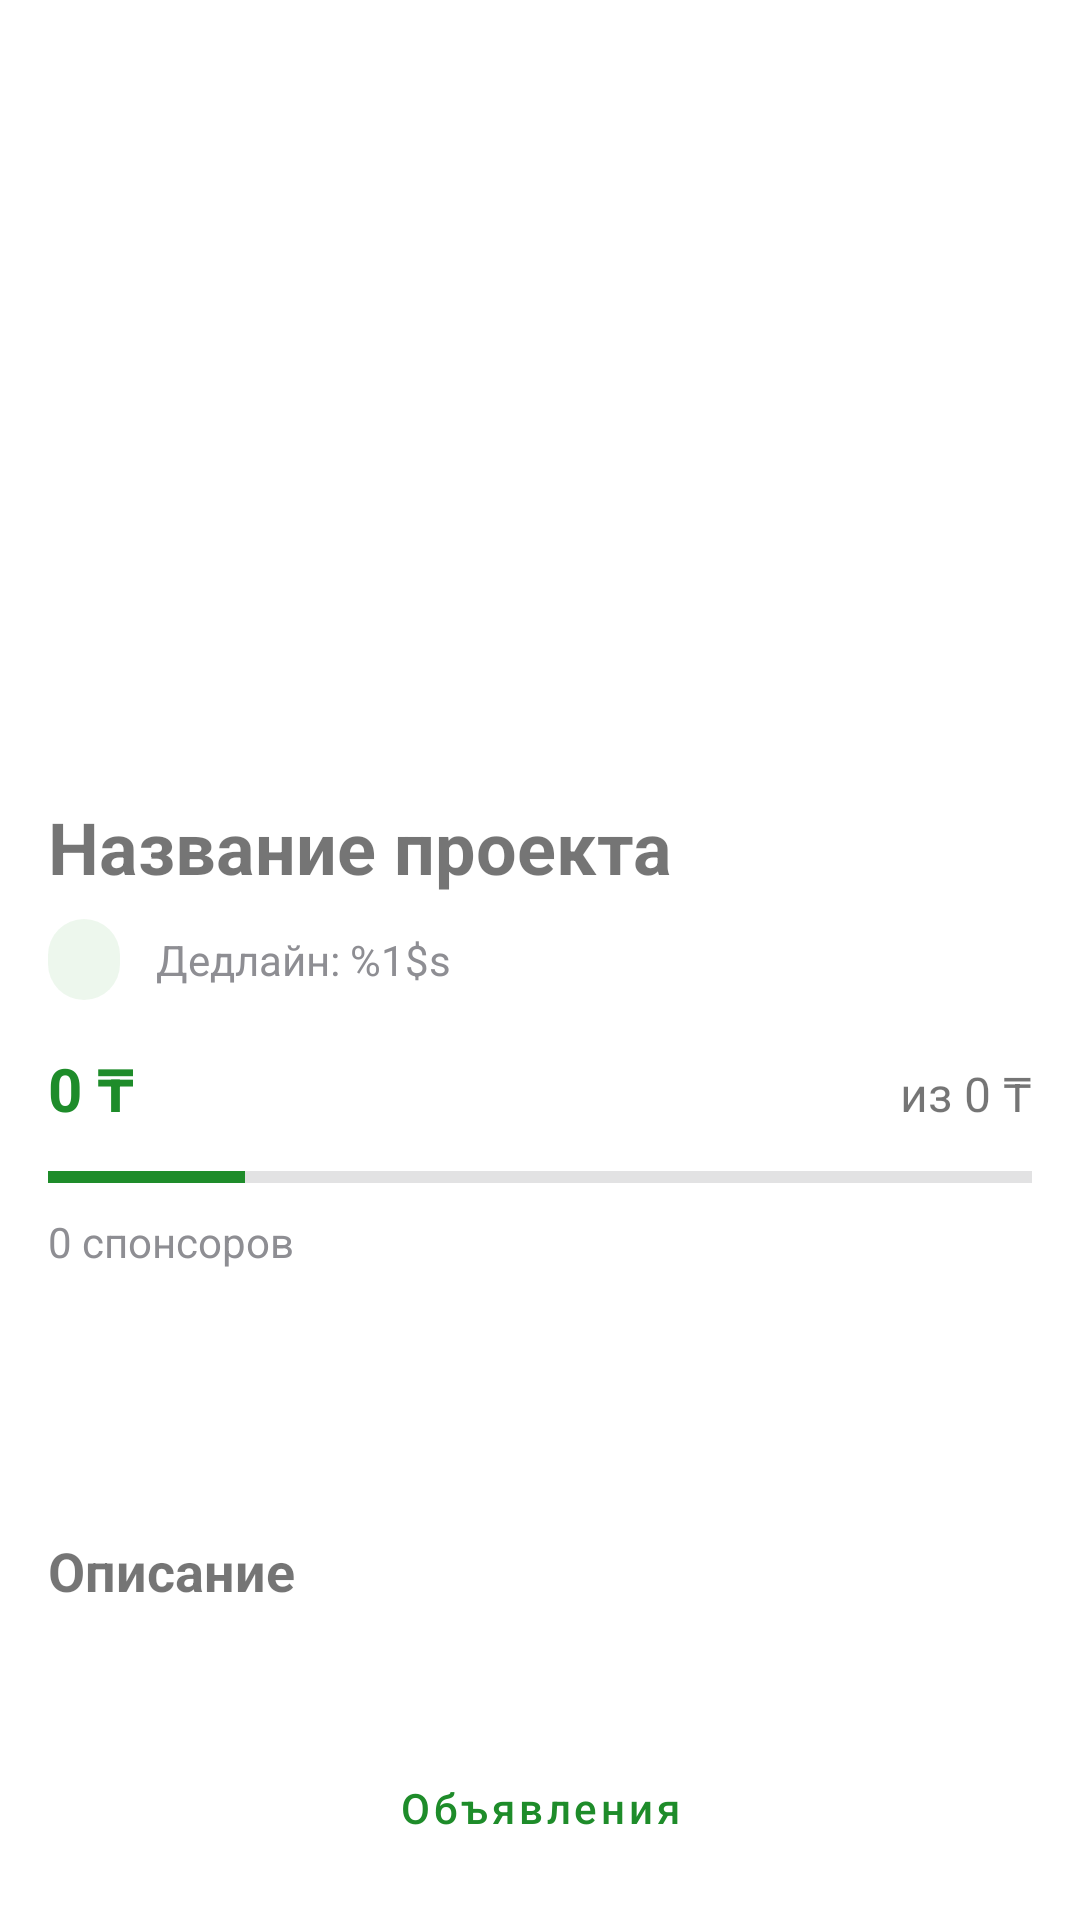

Here is an Android app screen rendered from its layout file. Give the layout XML and the strings, colors and styles it references.
<!-- AndroidManifest.xml: application theme Theme.Crowdia -->
<!-- res/layout/activity_project_details.xml -->
<?xml version="1.0" encoding="utf-8"?>
<androidx.coordinatorlayout.widget.CoordinatorLayout
    xmlns:android="http://schemas.android.com/apk/res/android"
    android:layout_width="match_parent"
    android:layout_height="match_parent"
    android:fitsSystemWindows="true"
    android:background="@color/colorBackground">

    <androidx.core.widget.NestedScrollView
        android:layout_width="match_parent"
        android:layout_height="match_parent"
        android:fillViewport="true">

        <LinearLayout
            android:layout_width="match_parent"
            android:layout_height="wrap_content"
            android:orientation="vertical">

            
            <androidx.viewpager2.widget.ViewPager2
                android:id="@+id/imageViewPager"
                android:layout_width="match_parent"
                android:layout_height="250dp" />

            
            <LinearLayout
                android:layout_width="match_parent"
                android:layout_height="wrap_content"
                android:orientation="vertical"
                android:padding="16dp">

                
                <TextView
                    android:id="@+id/projectTitle"
                    android:layout_width="match_parent"
                    android:layout_height="wrap_content"
                    android:text="@string/project_title"
                    android:textSize="24sp"
                    android:textStyle="bold" />

                
                <LinearLayout
                    android:layout_width="match_parent"
                    android:layout_height="wrap_content"
                    android:orientation="horizontal"
                    android:layout_marginTop="8dp">

                    <TextView
                        android:id="@+id/projectCategory"
                        android:layout_width="wrap_content"
                        android:layout_height="wrap_content"
                        android:text=""
                        android:textColor="@color/colorPrimary"
                        android:background="@drawable/category_button"
                        android:paddingStart="12dp"
                        android:paddingEnd="12dp"
                        android:paddingTop="4dp"
                        android:paddingBottom="4dp" />

                    <TextView
                        android:id="@+id/projectDeadline"
                        android:layout_width="wrap_content"
                        android:layout_height="wrap_content"
                        android:text="@string/deadline_format"
                        android:layout_marginStart="12dp"
                        android:textColor="@color/colorTextSecondary" />
                </LinearLayout>

                
                <LinearLayout
                    android:layout_width="match_parent"
                    android:layout_height="wrap_content"
                    android:orientation="vertical"
                    android:layout_marginTop="16dp">

                    <LinearLayout
                        android:layout_width="match_parent"
                        android:layout_height="wrap_content"
                        android:orientation="horizontal">

                        <TextView
                            android:id="@+id/projectCurrentAmount"
                            android:layout_width="0dp"
                            android:layout_weight="1"
                            android:layout_height="wrap_content"
                            android:text="0 ₸"
                            android:textSize="20sp"
                            android:textStyle="bold"
                            android:textColor="@color/colorPrimary" />

                        <TextView
                            android:id="@+id/projectGoalAmount"
                            android:layout_width="wrap_content"
                            android:layout_height="wrap_content"
                            android:text="из 0 ₸"
                            android:textSize="16sp" />
                    </LinearLayout>

                    <ProgressBar
                        android:id="@+id/projectProgressBar"
                        style="?android:attr/progressBarStyleHorizontal"
                        android:layout_width="match_parent"
                        android:layout_height="wrap_content"
                        android:layout_marginTop="8dp"
                        android:progress="20"
                        android:progressTint="@color/colorPrimary" />

                    <TextView
                        android:id="@+id/projectBackersCount"
                        android:layout_width="wrap_content"
                        android:layout_height="wrap_content"
                        android:text="0 спонсоров"
                        android:layout_marginTop="4dp"
                        android:textColor="@color/colorTextSecondary" />
                </LinearLayout>

                
                <Button
                    android:id="@+id/supportButton"
                    android:layout_width="match_parent"
                    android:layout_height="wrap_content"
                    android:text="@string/support_project"
                    android:layout_marginTop="16dp"
                    style="@style/AppButtonStyle" />

                
                <TextView
                    android:layout_width="match_parent"
                    android:layout_height="wrap_content"
                    android:text="@string/description"
                    android:textSize="18sp"
                    android:textStyle="bold"
                    android:layout_marginTop="24dp" />

                <TextView
                    android:id="@+id/projectDescription"
                    android:layout_width="match_parent"
                    android:layout_height="wrap_content"
                    android:text=""
                    android:layout_marginTop="8dp"
                    android:lineSpacingMultiplier="1.2" />

                
                <Button
                    android:id="@+id/progressJournalButton"
                    android:layout_width="match_parent"
                    android:layout_height="wrap_content"
                    android:text="@string/announcements"
                    android:layout_marginTop="16dp"
                    style="@style/AppButtonStyle.Outlined" />

                
                <TextView
                    android:layout_width="match_parent"
                    android:layout_height="wrap_content"
                    android:text="@string/questions_answers"
                    android:textSize="18sp"
                    android:textStyle="bold"
                    android:layout_marginTop="24dp" />

                
                <LinearLayout
                    android:layout_width="match_parent"
                    android:layout_height="wrap_content"
                    android:orientation="horizontal"
                    android:layout_marginTop="8dp">

                    <EditText
                        android:id="@+id/commentInput"
                        android:layout_width="0dp"
                        android:layout_weight="1"
                        android:layout_height="wrap_content"
                        android:hint="@string/ask_question_hint"
                        android:background="@drawable/edit_text_background"
                        android:padding="12dp"
                        android:maxLines="3" />

                    <ImageButton
                        android:id="@+id/sendCommentButton"
                        android:layout_width="48dp"
                        android:layout_height="48dp"
                        android:src="@drawable/ic_send"
                        android:background="?attr/selectableItemBackgroundBorderless"
                        android:layout_marginStart="8dp" />
                </LinearLayout>

                
                <androidx.recyclerview.widget.RecyclerView
                    android:id="@+id/commentsRecyclerView"
                    android:layout_width="match_parent"
                    android:layout_height="wrap_content"
                    android:layout_marginTop="16dp"
                    android:nestedScrollingEnabled="false" />

                
                <TextView
                    android:id="@+id/noCommentsText"
                    android:layout_width="match_parent"
                    android:layout_height="wrap_content"
                    android:text="@string/no_questions"
                    android:gravity="center"
                    android:layout_marginTop="16dp"
                    android:layout_marginBottom="16dp"
                    android:visibility="gone" />
            </LinearLayout>
        </LinearLayout>
    </androidx.core.widget.NestedScrollView>
</androidx.coordinatorlayout.widget.CoordinatorLayout>
<!-- resources referenced by this layout -->
<resources>
  <color name="colorBackground">#FFFFFF</color>
  <color name="colorPrimary">#1E8C2A</color>
  <color name="colorTextSecondary">#8E8E93</color>
  <!-- drawable category_button (drawable) -->
  <?xml version="1.0" encoding="utf-8"?>
  <shape xmlns:android="http://schemas.android.com/apk/res/android"
      android:shape="rectangle">
      <corners android:radius="16dp" />
      <solid android:color="#1A4CAF50" /> 
  </shape>
  <!-- drawable edit_text_background (drawable) -->
  <?xml version="1.0" encoding="utf-8"?>
  <shape xmlns:android="http://schemas.android.com/apk/res/android">
      <solid android:color="@color/colorBackgroundSecondary" />
      <corners android:radius="8dp" />
  </shape>
  <!-- drawable ic_send (drawable) -->
  <?xml version="1.0" encoding="utf-8"?>
  <vector xmlns:android="http://schemas.android.com/apk/res/android"
      android:width="24dp"
      android:height="24dp"
      android:viewportWidth="24"
      android:viewportHeight="24">
      <path
          android:fillColor="@color/colorPrimary"
          android:pathData="M2.01,21L23,12 2.01,3 2,10l15,2 -15,2z" />
  </vector>
  <string name="announcements">Объявления</string>
  <string name="ask_question_hint">Задайте вопрос...</string>
  <string name="deadline_format">Дедлайн: %1$s</string>
  <string name="description">Описание</string>
  <string name="no_questions">Пока нет вопросов. Будьте первым!</string>
  <string name="project_title">Название проекта</string>
  <string name="questions_answers">Вопросы и ответы</string>
  <string name="support_project">Поддержать проект</string>
  <style name="AppButtonStyle" parent="Widget.MaterialComponents.Button">
          <item name="android:textColor">@android:color/white</item>
          <item name="backgroundTint">@color/colorPrimary</item>
          <item name="android:textAllCaps">false</item>
          <item name="android:paddingTop">12dp</item>
          <item name="android:paddingBottom">12dp</item>
          <item name="cornerRadius">8dp</item>
      </style>
  <style name="AppButtonStyle.Outlined" parent="Widget.MaterialComponents.Button.OutlinedButton">
          <item name="android:textColor">@color/colorPrimary</item>
          <item name="strokeColor">@color/colorPrimary</item>
          <item name="strokeWidth">1dp</item>
          <item name="android:textAllCaps">false</item>
          <item name="cornerRadius">8dp</item>
      </style>
  <color name="colorBackgroundSecondary">#F5F5F5</color>
  <color name="colorPrimaryDark">#0B5D14</color>
  <color name="black">#FF000000</color>
  <color name="white">#FFFFFFFF</color>
  <style name="AppActionBar" parent="Widget.MaterialComponents.ActionBar.Primary">
          <item name="background">@color/white</item>
          <item name="elevation">0dp</item>
          <item name="titleTextStyle">@style/AppActionBarTitle</item>
          <item name="contentInsetStartWithNavigation">32dp</item>
      </style>
  <color name="colorText">#212121</color>
  <style name="AppActionBarTitle" parent="TextAppearance.Widget.AppCompat.Toolbar.Title">
          <item name="android:textColor">@color/colorText</item>
          <item name="android:textSize">20sp</item>
      </style>
  <style name="AppTextStyle.Title">
          <item name="android:textSize">24sp</item>
          <item name="android:textStyle">bold</item>
      </style>
  <style name="AppTextStyle">
          <item name="android:textColor">@color/colorText</item>
          <item name="android:textSize">16sp</item>
      </style>
  <style name="PositiveButtonStyle" parent="Widget.MaterialComponents.Button.TextButton.Dialog">
          <item name="android:textColor">@color/colorPrimary</item>
      </style>
  <style name="NegativeButtonStyle" parent="Widget.MaterialComponents.Button.TextButton.Dialog">
          <item name="android:textColor">@color/colorTextSecondary</item>
      </style>
</resources>
